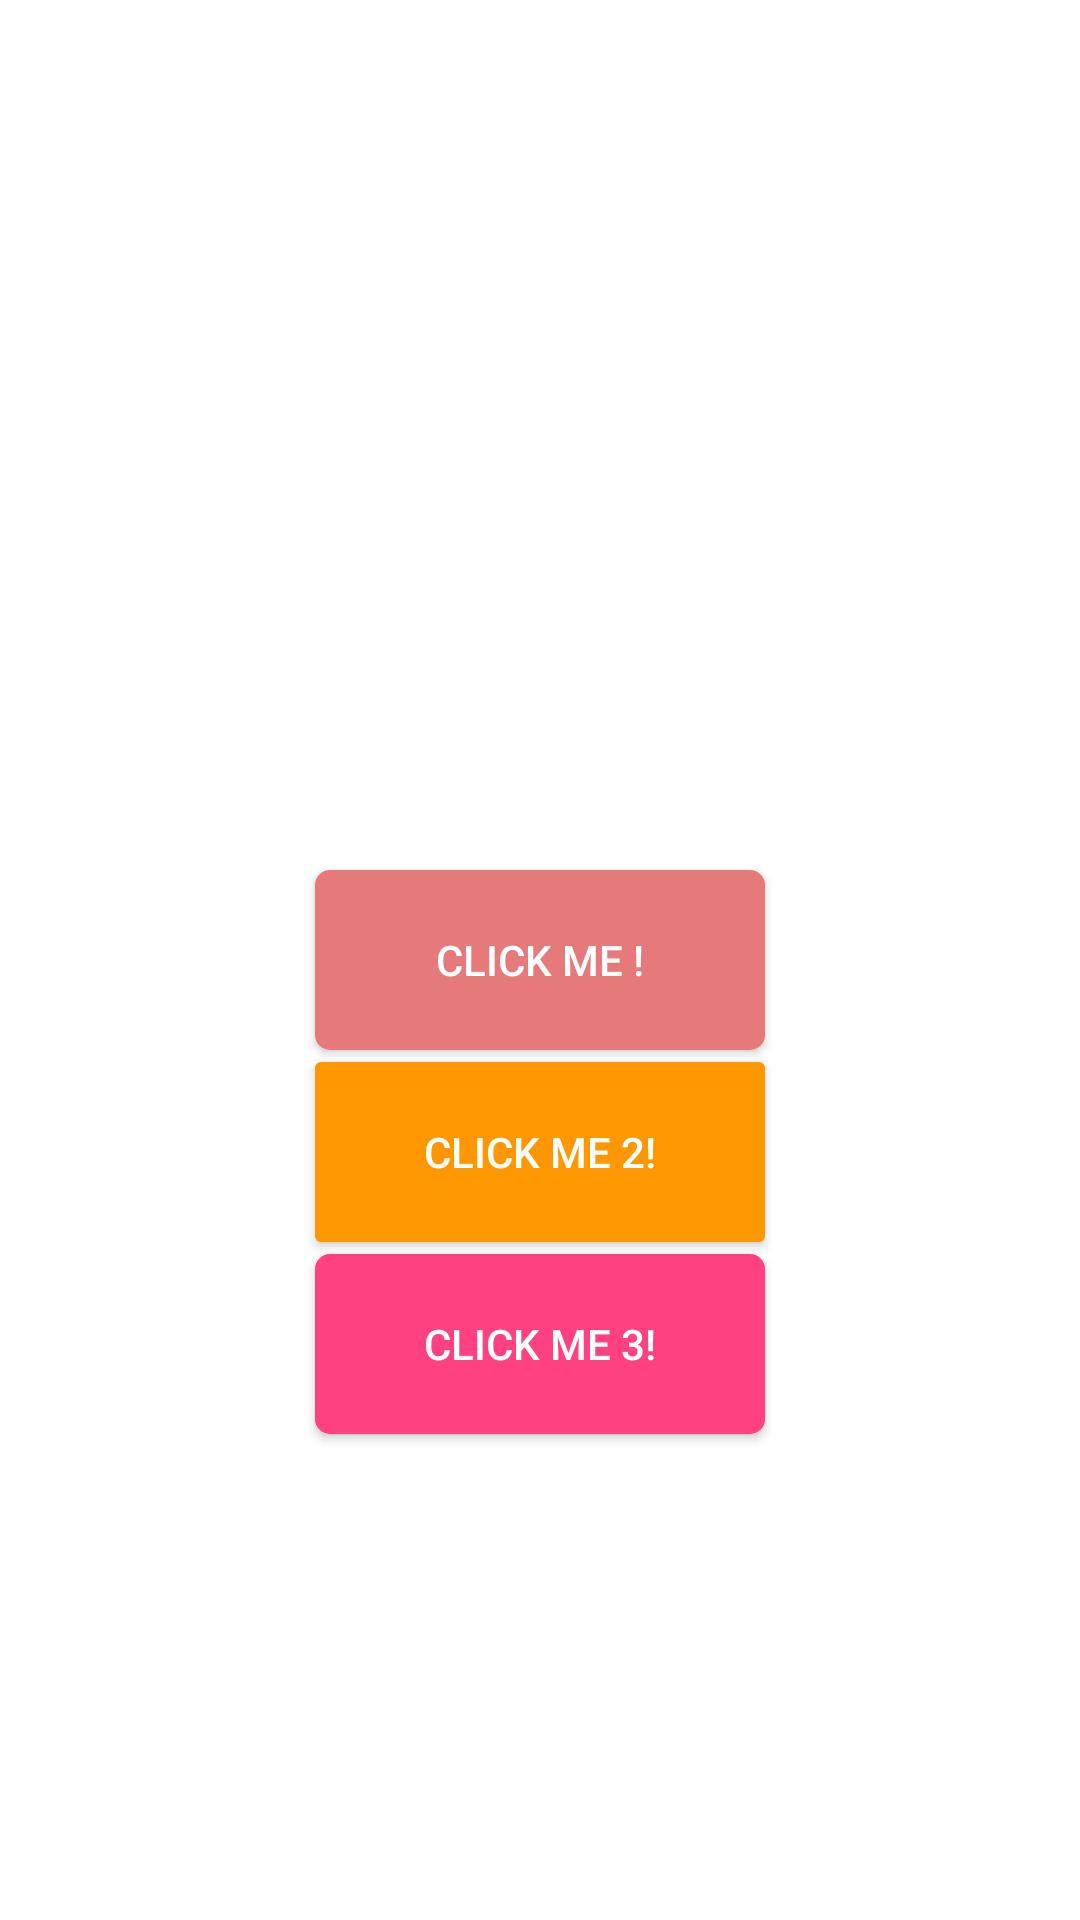

Write the Android layout XML for this screen, with the resource values it uses.
<!-- AndroidManifest.xml: application theme AppTheme -->
<!-- res/layout/activity_main.xml -->
<?xml version="1.0" encoding="utf-8"?>
<RelativeLayout xmlns:android="http://schemas.android.com/apk/res/android"
    xmlns:app="http://schemas.android.com/apk/res-auto"
    xmlns:tools="http://schemas.android.com/tools"
    android:layout_width="match_parent"
    android:id="@+id/root"
    android:background="@color/md_white"
    android:layout_height="match_parent"
    >
 <Button
     android:id="@+id/btn"
     android:text="click me !"
     android:textColor="@color/md_white"
     android:background="@drawable/sel_btn_pink_red"
     android:layout_centerInParent="true"
     android:layout_width="150dp"
     android:layout_height="60dp" />

 <Button
     android:layout_marginTop="4dp"
     android:layout_below="@id/btn"
     android:id="@+id/btn2"
     android:layout_centerHorizontal="true"
     android:text="click me 2!"
     android:textColor="@color/md_white"
     android:background="@drawable/sel_btn_orange"
     android:layout_width="150dp"
     android:layout_height="60dp" />


 <Button
     android:layout_marginTop="4dp"
     android:layout_below="@id/btn2"
     android:id="@+id/btn3"
     android:layout_centerHorizontal="true"
     android:text="click me 3!"
     android:textColor="@color/md_white"
     android:background="@drawable/sel_btn_zhi"
     android:layout_width="150dp"
     android:layout_height="60dp" />

</RelativeLayout>
<!-- resources referenced by this layout -->
<resources>
  <color name="md_white">#FFFFFF</color>
  <!-- drawable sel_btn_orange (drawable) -->
  <?xml version="1.0" encoding="utf-8"?>
  <selector xmlns:android="http://schemas.android.com/apk/res/android">
  
      <item android:state_pressed="true">
          <shape android:shape="rectangle">
              <solid android:color="@color/md_orange_300"/>
              <corners android:radius="2dp"/>
          </shape>
      </item>
      <item android:state_enabled="true">
          <shape android:shape="rectangle">
              <solid android:color="@color/md_orange_500"/>
              <corners android:radius="2dp"/>
          </shape>
      </item>
  
      <item android:state_enabled="false">
          <shape android:shape="rectangle">
              <solid android:color="@color/md_grey_500"/>
              <corners android:radius="2dp"/>
          </shape>
      </item>
  </selector>
  <!-- drawable sel_btn_pink_red (drawable) -->
  <selector xmlns:android="http://schemas.android.com/apk/res/android">
  
      <item android:state_pressed="true">
          <shape android:shape="rectangle">
              <solid android:color="@color/md_red_200"/>
              <corners android:radius="5dp"/>
          </shape>
      </item>
      <item android:state_enabled="true">
          <shape android:shape="rectangle">
              <solid android:color="@color/md_red_A701"/>
              <corners android:radius="5dp"/>
          </shape>
      </item>
  
      <item android:state_enabled="false">
          <shape android:shape="rectangle">
              <solid android:color="@color/md_grey_500"/>
              <corners android:radius="5dp"/>
          </shape>
      </item>
  </selector>
  <!-- drawable sel_btn_zhi (drawable) -->
  <selector xmlns:android="http://schemas.android.com/apk/res/android">
  
      <item android:state_pressed="true">
          <shape android:shape="rectangle">
              <solid android:color="@color/md_deep_purple_200"/>
              <corners android:radius="5dp"/>
          </shape>
      </item>
      <item android:state_enabled="true">
          <shape android:shape="rectangle">
              <solid android:color="@color/colorAccent"/>
              <corners android:radius="5dp"/>
          </shape>
      </item>
  
      <item android:state_enabled="false">
          <shape android:shape="rectangle">
              <solid android:color="@color/md_grey_500"/>
              <corners android:radius="5dp"/>
          </shape>
      </item>
  </selector>
  <style name="AppTheme" parent="Theme.AppCompat.Light.NoActionBar">
          
          <item name="colorPrimary">@color/colorPrimary</item>
          <item name="colorPrimaryDark">@color/colorPrimaryDark</item>
          <item name="colorAccent">@color/colorAccent</item>
      </style>
  <color name="md_orange_300">#FFB74D</color>
  <color name="md_orange_500">#FF9800</color>
  <color name="md_grey_500">#9E9E9E</color>
  <color name="md_red_200">#EF9A9A</color>
  <color name="md_red_A701">#E67A7A</color>
  <color name="md_deep_purple_200">#B39DDB</color>
  <color name="colorAccent">#FF4081</color>
  <color name="colorPrimary">#3F51B5</color>
  <color name="colorPrimaryDark">#303F9F</color>
</resources>
